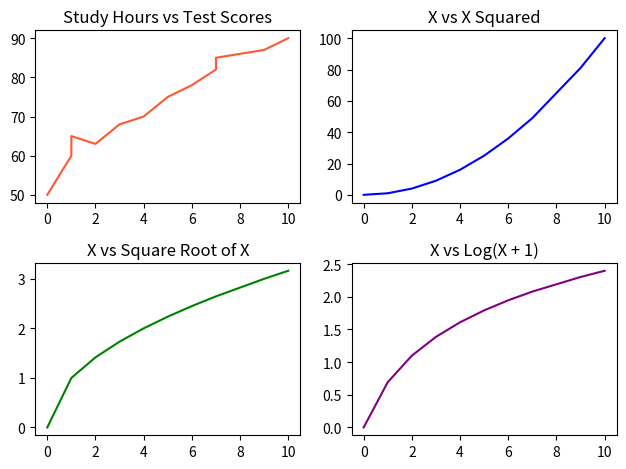

This figure's Python source:
import matplotlib.pyplot as plt
import numpy as np

# Figure = Entire window or page
# Axes = Single plotting area

x1 = np.array([0, 1, 1, 2, 3, 4, 5, 6, 7, 7, 9, 10])
y1 = np.array([50, 60, 65, 63, 68, 70, 75, 78, 82, 85, 87, 90])

figure, axes = plt.subplots(2, 2)

axes[0, 0].plot(x1, y1,
                color="#ff5733",
                )
axes[0, 0].set_title("Study Hours vs Test Scores")

axes[0, 1].plot(x1, x1**2, color="blue")
axes[0, 1].set_title("X vs X Squared")

axes[1, 0].plot(x1, np.sqrt(x1), color="green")
axes[1, 0].set_title("X vs Square Root of X")

axes[1, 1].plot(x1, np.log1p(x1), color="purple")
axes[1, 1].set_title("X vs Log(X + 1)")

plt.tight_layout()
plt.show()